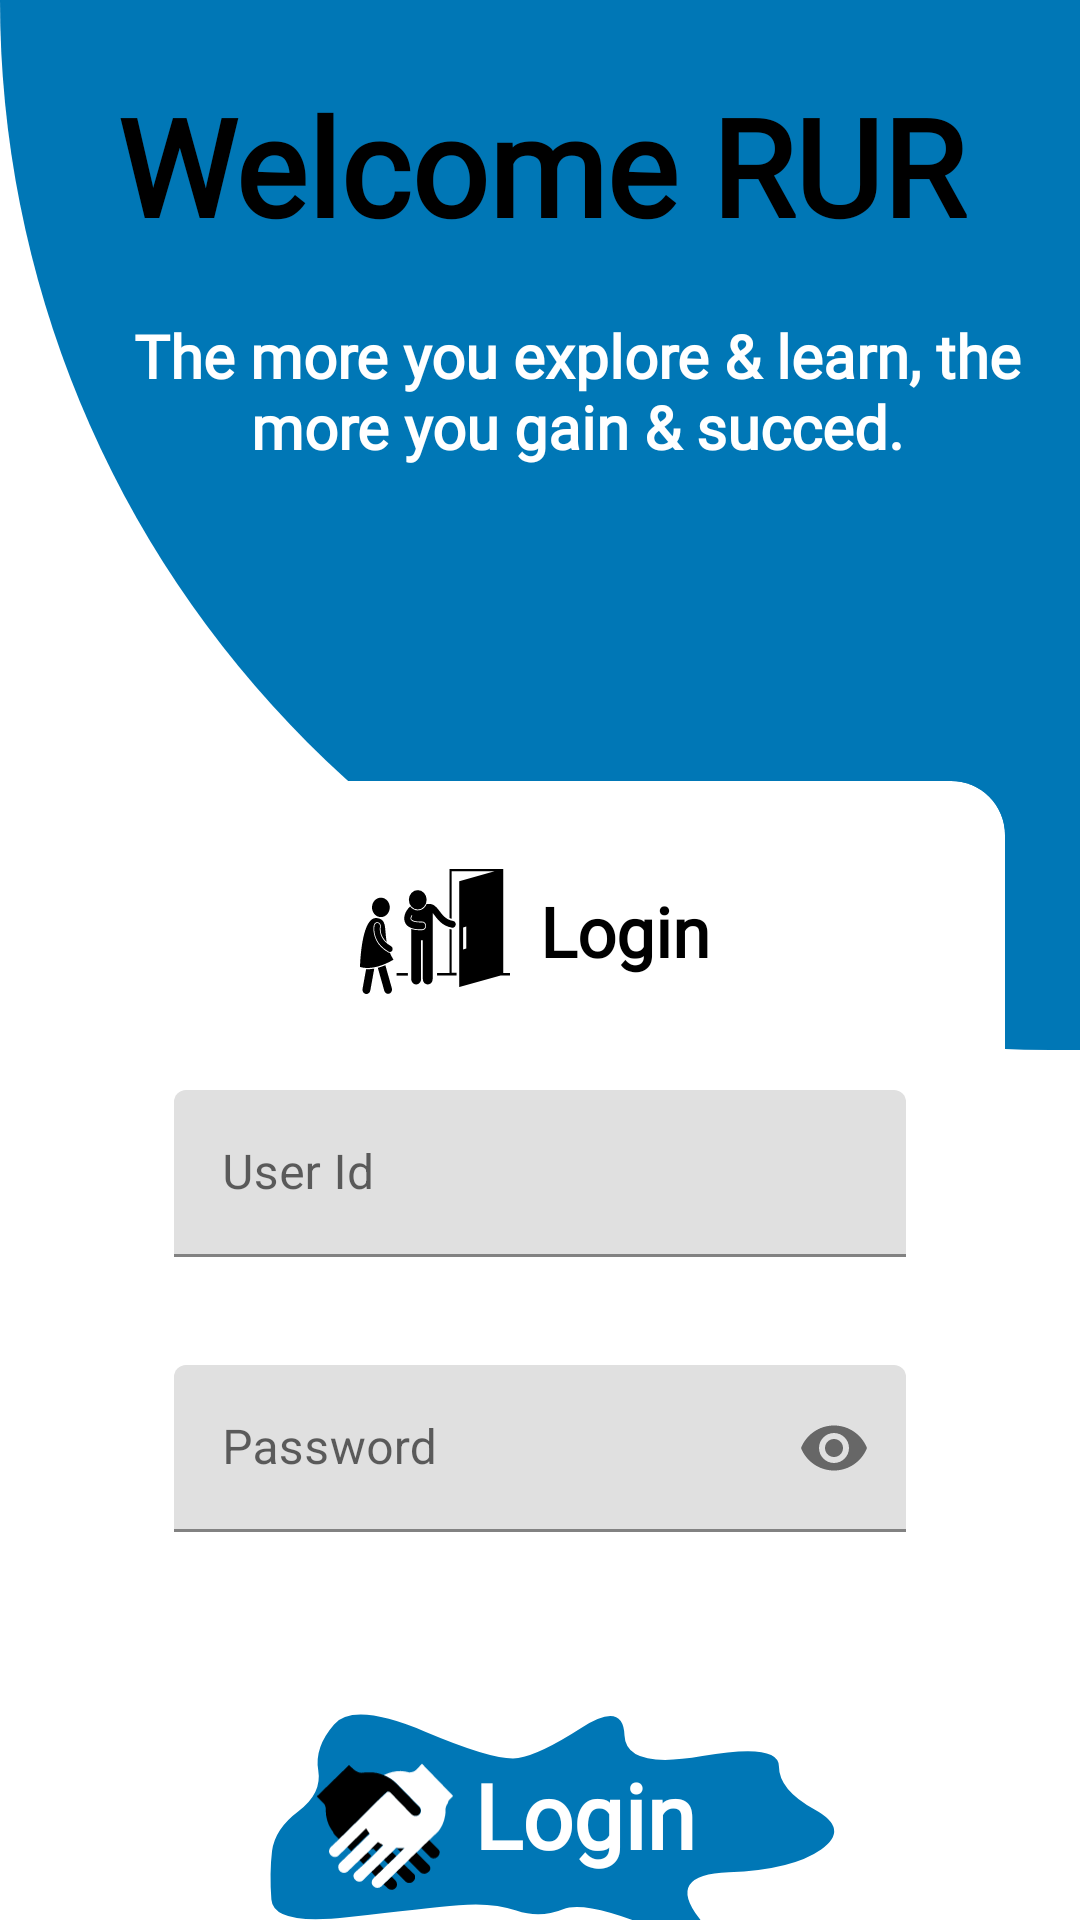

Here is an Android app screen rendered from its layout file. Give the layout XML and the strings, colors and styles it references.
<!-- AndroidManifest.xml: application theme Theme.EduNexa -->
<!-- res/layout/activity_login_rur.xml -->
<?xml version="1.0" encoding="utf-8"?>
<RelativeLayout xmlns:android="http://schemas.android.com/apk/res/android"
    xmlns:app="http://schemas.android.com/apk/res-auto"
    xmlns:tools="http://schemas.android.com/tools"
    android:id="@+id/main"
    android:layout_width="match_parent"
    android:layout_height="match_parent"
    tools:context=".rur.Login_rur">

    <LinearLayout
        android:layout_width="match_parent"
        android:layout_height="match_parent"
        android:orientation="vertical">

        <LinearLayout
            android:layout_width="match_parent"
            android:layout_height="350dp"
            android:id="@+id/welcome_text"
            android:background="@drawable/image_background"
            android:orientation="vertical">

            <TextView
                android:layout_width="match_parent"
                android:layout_height="wrap_content"
                android:text="@string/welcome_rur"
                android:textSize="45sp"
                android:layout_gravity="center"
                android:gravity="center"
                android:textColor="@color/black"
                android:layout_marginTop="25dp"
                android:fontFamily="@font/fontfamily"
                android:textStyle="bold"/>

            <TextView
                android:layout_width="match_parent"
                android:layout_height="92dp"
                android:layout_marginTop="10dp"
                android:layout_marginStart="25dp"
                android:padding="10dp"
                android:fontFamily="@font/fontfamily"
                android:text="@string/welcome_text"
                android:textAlignment="center"
                android:textColor="@color/white"
                android:textSize="20sp"
                android:textStyle="bold" />

        </LinearLayout>

        <com.google.android.material.card.MaterialCardView
            android:id="@+id/card"
            android:layout_width="match_parent"
            android:layout_height="wrap_content"
            android:layout_marginHorizontal="25dp"
            android:layout_marginTop="-90dp"
            android:layout_marginBottom="1dp"
            app:cardCornerRadius="18dp"
            app:cardElevation="0dp">

            <LinearLayout
                android:layout_width="match_parent"
                android:layout_height="match_parent"
                android:layout_margin="10dp"
                android:orientation="vertical"
                android:padding="5dp">

                <LinearLayout
                    android:layout_width="120dp"
                    android:layout_height="wrap_content"
                    android:layout_gravity="center_horizontal"
                    android:layout_margin="10dp"
                    android:orientation="horizontal">

                    <ImageView
                        android:layout_width="50dp"
                        android:layout_height="50dp"
                        android:layout_marginRight="10dp"
                        android:src="@drawable/welcome" />

                    <TextView
                        android:layout_width="wrap_content"
                        android:layout_height="wrap_content"
                        android:layout_gravity="center"
                        android:textColor="@color/black"
                        android:fontFamily="@font/fontfamily"
                        android:text="@string/login"
                        android:textSize="23sp"
                        android:textStyle="bold" />

                </LinearLayout>

                <com.google.android.material.textfield.TextInputLayout
                    style="@style/ThemeOverlay.Material3.TextInputEditText.OutlinedBox"
                    android:layout_width="match_parent"
                    android:layout_height="match_parent"
                    android:layout_margin="18dp">

                    <com.google.android.material.textfield.TextInputEditText
                        android:id="@+id/rur_id"
                        android:layout_width="match_parent"
                        android:layout_height="wrap_content"
                        android:hint="@string/user_id"
                        android:inputType="textEmailAddress" />
                </com.google.android.material.textfield.TextInputLayout>

                <com.google.android.material.textfield.TextInputLayout
                    style="@style/ThemeOverlay.Material3.TextInputEditText.OutlinedBox"
                    android:layout_width="match_parent"
                    android:layout_height="match_parent"
                    android:layout_margin="18dp"
                    app:passwordToggleEnabled="true">

                    <com.google.android.material.textfield.TextInputEditText
                        android:id="@+id/rur_password"
                        android:layout_width="match_parent"
                        android:layout_height="wrap_content"
                        android:hint="@string/password"
                        android:inputType="textPassword" />
                </com.google.android.material.textfield.TextInputLayout>


            </LinearLayout>

        </com.google.android.material.card.MaterialCardView>

        <RelativeLayout
            android:layout_width="220dp"
            android:layout_height="110dp"
            android:background="@drawable/button_blob"
            android:layout_gravity="center"
            android:gravity="center"
            android:id="@+id/rur_login"
            android:layout_marginTop="10dp">

            <TextView
                android:layout_width="wrap_content"
                android:layout_height="wrap_content"
                android:layout_marginStart="30dp"
                android:gravity="center"
                android:text="@string/login"
                android:textColor="@color/white"
                android:fontFamily="@font/fontfamily"
                android:textSize="30sp"
                android:textStyle="bold" />

            <ImageView
                android:layout_width="50dp"
                android:layout_height="50dp"
                android:layout_marginStart="-25dp"
                android:src="@drawable/joinus" />

        </RelativeLayout>

        <ImageView
            android:layout_width="120dp"
            android:layout_height="match_parent"
            android:src="@drawable/image_background2"/>

    </LinearLayout>

</RelativeLayout>
<!-- resources referenced by this layout -->
<resources>
  <color name="black">#FF000000</color>
  <color name="white">#FFFFFFFF</color>
  <!-- drawable button_blob (drawable) -->
  <vector xmlns:aapt="http://schemas.android.com/aapt" xmlns:android="http://schemas.android.com/apk/res/android" android:height="2500dp" android:viewportHeight="500" android:viewportWidth="500" android:width="12500dp">
        
      <path android:pathData="M463,281Q441,312 393,315.5Q345,319 370.5,385Q396,451 340.5,404Q285,357 267.5,371.5Q250,386 232,373.5Q214,361 188.5,365.5Q163,370 105.5,383.5Q48,397 46.5,357Q45,317 47,283.5Q49,250 67,223Q85,196 82,161Q79,126 94,91.5Q109,57 163,102.5Q217,148 233.5,142.5Q250,137 281.5,96.5Q313,56 314,108Q315,160 373,139.5Q431,119 431,155Q431,191 458,220.5Q485,250 463,281Z">
              
          <aapt:attr name="android:fillColor">
                    
              <gradient android:endX="45" android:endY="451" android:startX="45" android:startY="56" android:type="linear">
                          
                  <item android:color="#0077B6" android:offset="0"/>
  
                  <item android:color="#0077B6" android:offset="1"/>
                        
              </gradient>
                  
          </aapt:attr>
            
      </path>
      
  </vector>
  <!-- drawable image_background (drawable) -->
  <?xml version="1.0" encoding="utf-8"?>
  <shape xmlns:android="http://schemas.android.com/apk/res/android">
  
      <solid android:color="#0077b6"/>
      <corners android:bottomLeftRadius="1000dp"/>
  
  </shape>
  <!-- drawable image_background2 (drawable) -->
  <?xml version="1.0" encoding="utf-8"?>
  <shape xmlns:android="http://schemas.android.com/apk/res/android">
  
      <solid android:color="#0077b6"/>
      <corners android:topRightRadius="1000dp"/>
  
  </shape>
  <!-- drawable joinus: vector/xml drawable (drawable, 3790 chars, omitted) -->
  <!-- drawable welcome: vector/xml drawable (drawable, 4712 chars, omitted) -->
  <string name="login">Login</string>
  <string name="password">Password</string>
  <string name="user_id">User Id</string>
  <string name="welcome_rur">Welcome RUR</string>
  <string name="welcome_text">The more you explore &amp; learn, the more you gain &amp; succed.</string>
  <style name="Theme.EduNexa" parent="Base.Theme.EduNexa" />
  <style name="Base.Theme.EduNexa" parent="Theme.MaterialComponents.Light">
          
          
      </style>
</resources>
